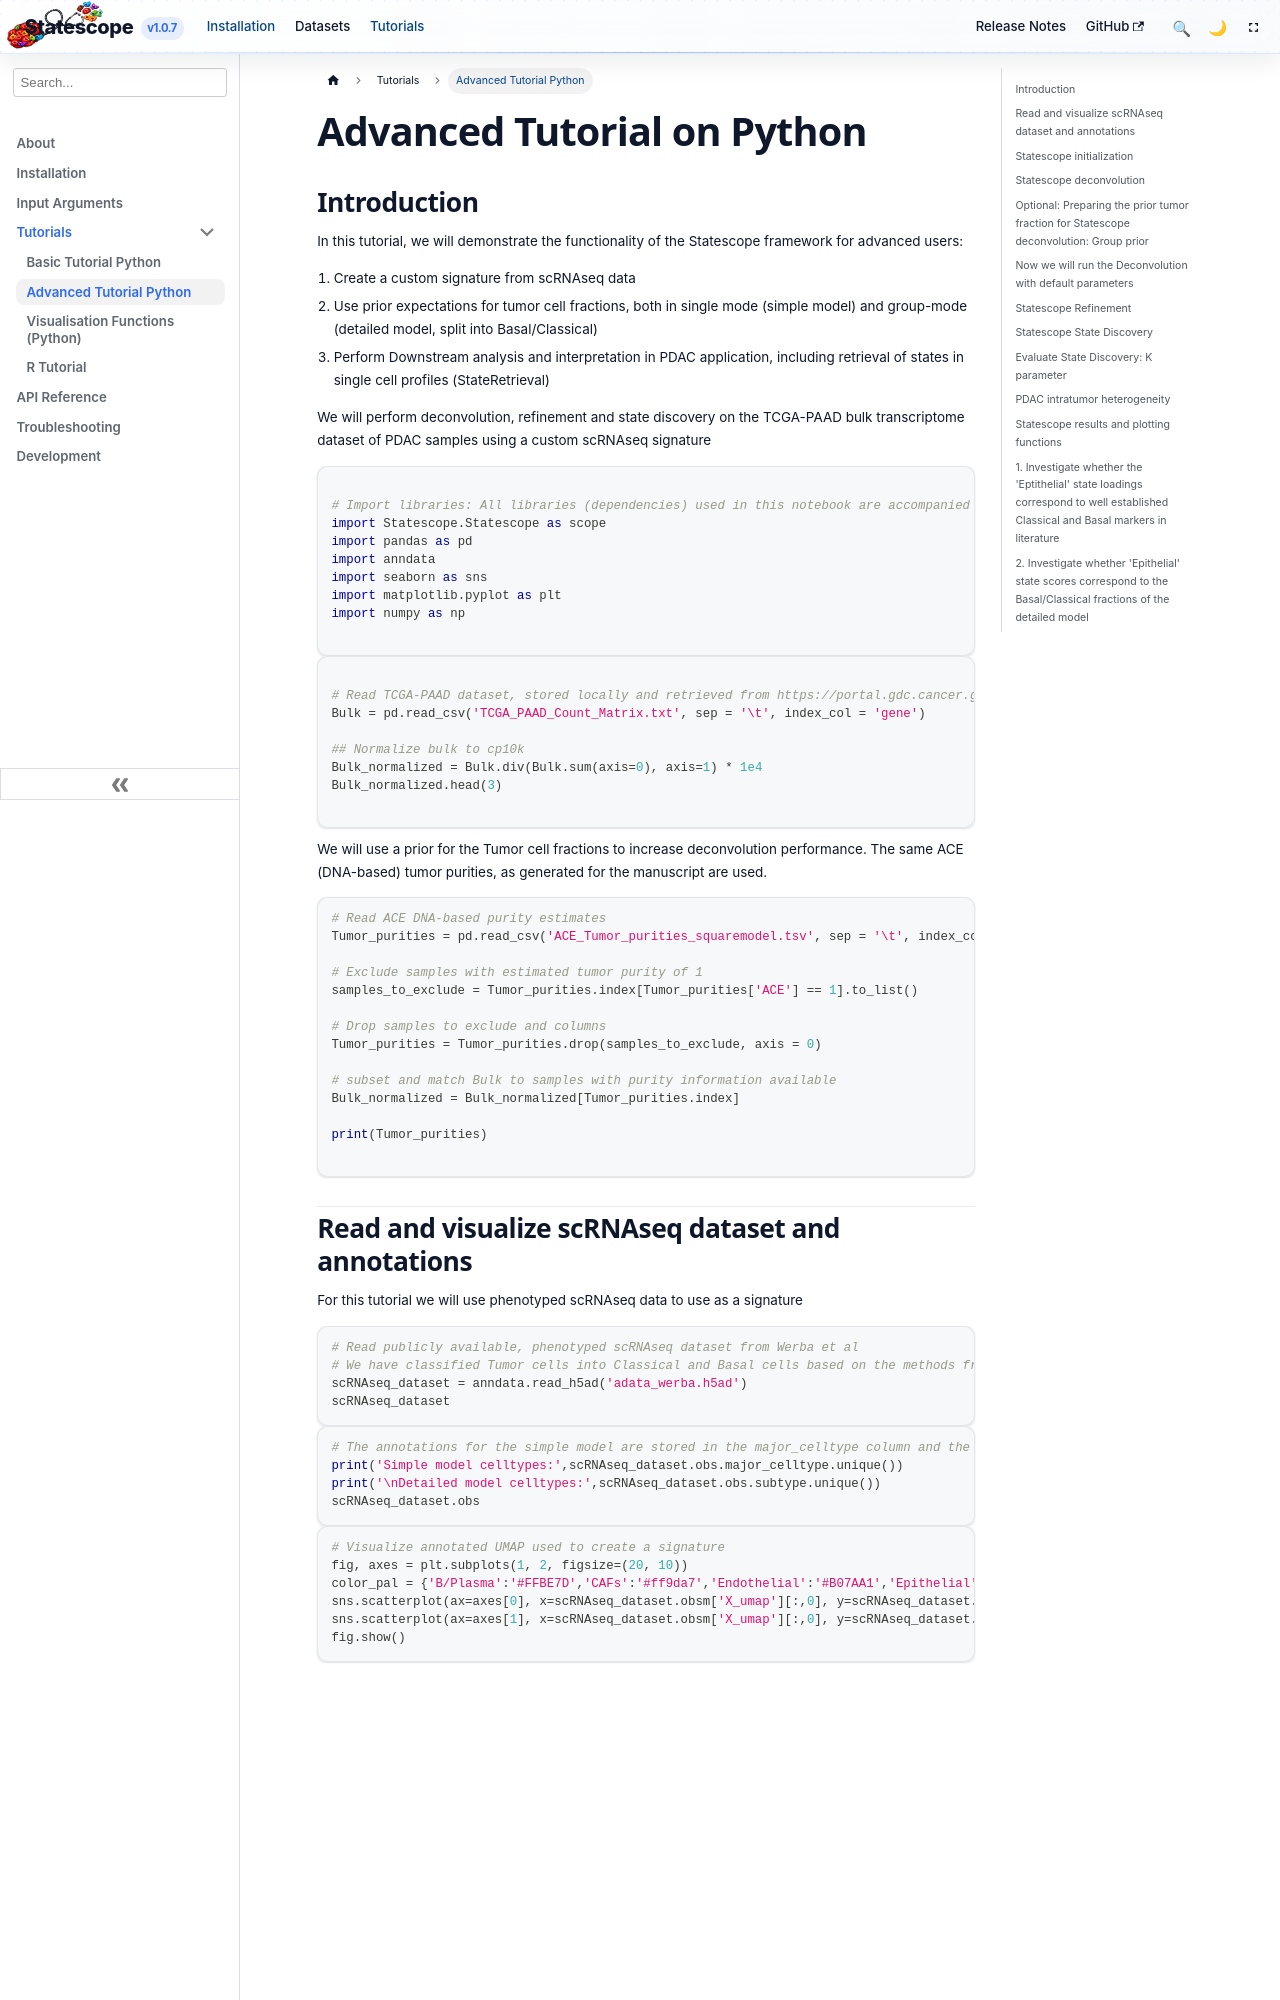

repository: tgac-vumc/Statescopeweb · page: docs/advanced-tutorial_python.html · generator: docusaurus

---
id: advanced-tutorial_python
title: Advanced Tutorial on Python
---

## Introduction 

In this tutorial, we will demonstrate the functionality of the Statescope framework for advanced users:

1. Create a custom signature from scRNAseq data
2. Use prior expectations for tumor cell fractions, both in single mode (simple model) and group-mode (detailed model, split into Basal/Classical)
3. Perform Downstream analysis and interpretation in PDAC application, including retrieval of states in single cell profiles (StateRetrieval)

We will perform deconvolution, refinement and state discovery on the TCGA-PAAD bulk transcriptome dataset of PDAC samples using a custom scRNAseq signature



```python

# Import libraries: All libraries (dependencies) used in this notebook are accompanied with Statescope (installation with pip install Statescope)
import Statescope.Statescope as scope
import pandas as pd
import anndata
import seaborn as sns
import matplotlib.pyplot as plt
import numpy as np

```

```python

# Read TCGA-PAAD dataset, stored locally and retrieved from https://portal.gdc.cancer.gov/projects/TCGA-PAAD
Bulk = pd.read_csv('TCGA_PAAD_Count_Matrix.txt', sep = '\t', index_col = 'gene')

## Normalize bulk to cp10k
Bulk_normalized = Bulk.div(Bulk.sum(axis=0), axis=1) * 1e4
Bulk_normalized.head(3)

```

We will use a prior for the Tumor cell fractions to increase deconvolution performance. The same ACE (DNA-based) tumor purities, as generated for the manuscript are used.

```python
# Read ACE DNA-based purity estimates
Tumor_purities = pd.read_csv('ACE_Tumor_purities_squaremodel.tsv', sep = '\t', index_col = 'sample')

# Exclude samples with estimated tumor purity of 1
samples_to_exclude = Tumor_purities.index[Tumor_purities['ACE'] == 1].to_list()

# Drop samples to exclude and columns
Tumor_purities = Tumor_purities.drop(samples_to_exclude, axis = 0)

# subset and match Bulk to samples with purity information available 
Bulk_normalized = Bulk_normalized[Tumor_purities.index]

print(Tumor_purities)

```

## Read and visualize scRNAseq dataset and annotations

For this tutorial we will use phenotyped scRNAseq data to use as a signature

```python
# Read publicly available, phenotyped scRNAseq dataset from Werba et al
# We have classified Tumor cells into Classical and Basal cells based on the methods from Raghavan et al
scRNAseq_dataset = anndata.read_h5ad('adata_werba.h5ad')
scRNAseq_dataset
```

```python
# The annotations for the simple model are stored in the major_celltype column and the annotations for the detailed model are stored in the 'subtype' column
print('Simple model celltypes:',scRNAseq_dataset.obs.major_celltype.unique())
print('\nDetailed model celltypes:',scRNAseq_dataset.obs.subtype.unique())
scRNAseq_dataset.obs
```

```python
# Visualize annotated UMAP used to create a signature
fig, axes = plt.subplots(1, 2, figsize=(20, 10))
color_pal = {'B/Plasma':'#FFBE7D','CAFs':'#ff9da7','Endothelial':'#B07AA1','Epithelial':'#E15759','Basal':'#E15759','Classical':'#F28E2B','Intermediate':'#D37295','Mast':'#79706E','Myeloid':'#9C755F','T/NK':'#59A14F'}
sns.scatterplot(ax=axes[0], x=scRNAseq_dataset.obsm['X_umap'][:,0], y=scRNAseq_dataset.obsm['X_umap'][:,1], hue = scRNAseq_dataset.obs.major_celltype, s=2, palette = color_pal)
sns.scatterplot(ax=axes[1], x=scRNAseq_dataset.obsm['X_umap'][:,0], y=scRNAseq_dataset.obsm['X_umap'][:,1], hue = scRNAseq_dataset.obs.subtype, s= 2, palette = color_pal)
fig.show()
```

![UMAP Annotated](/img/umap-annot.png)
